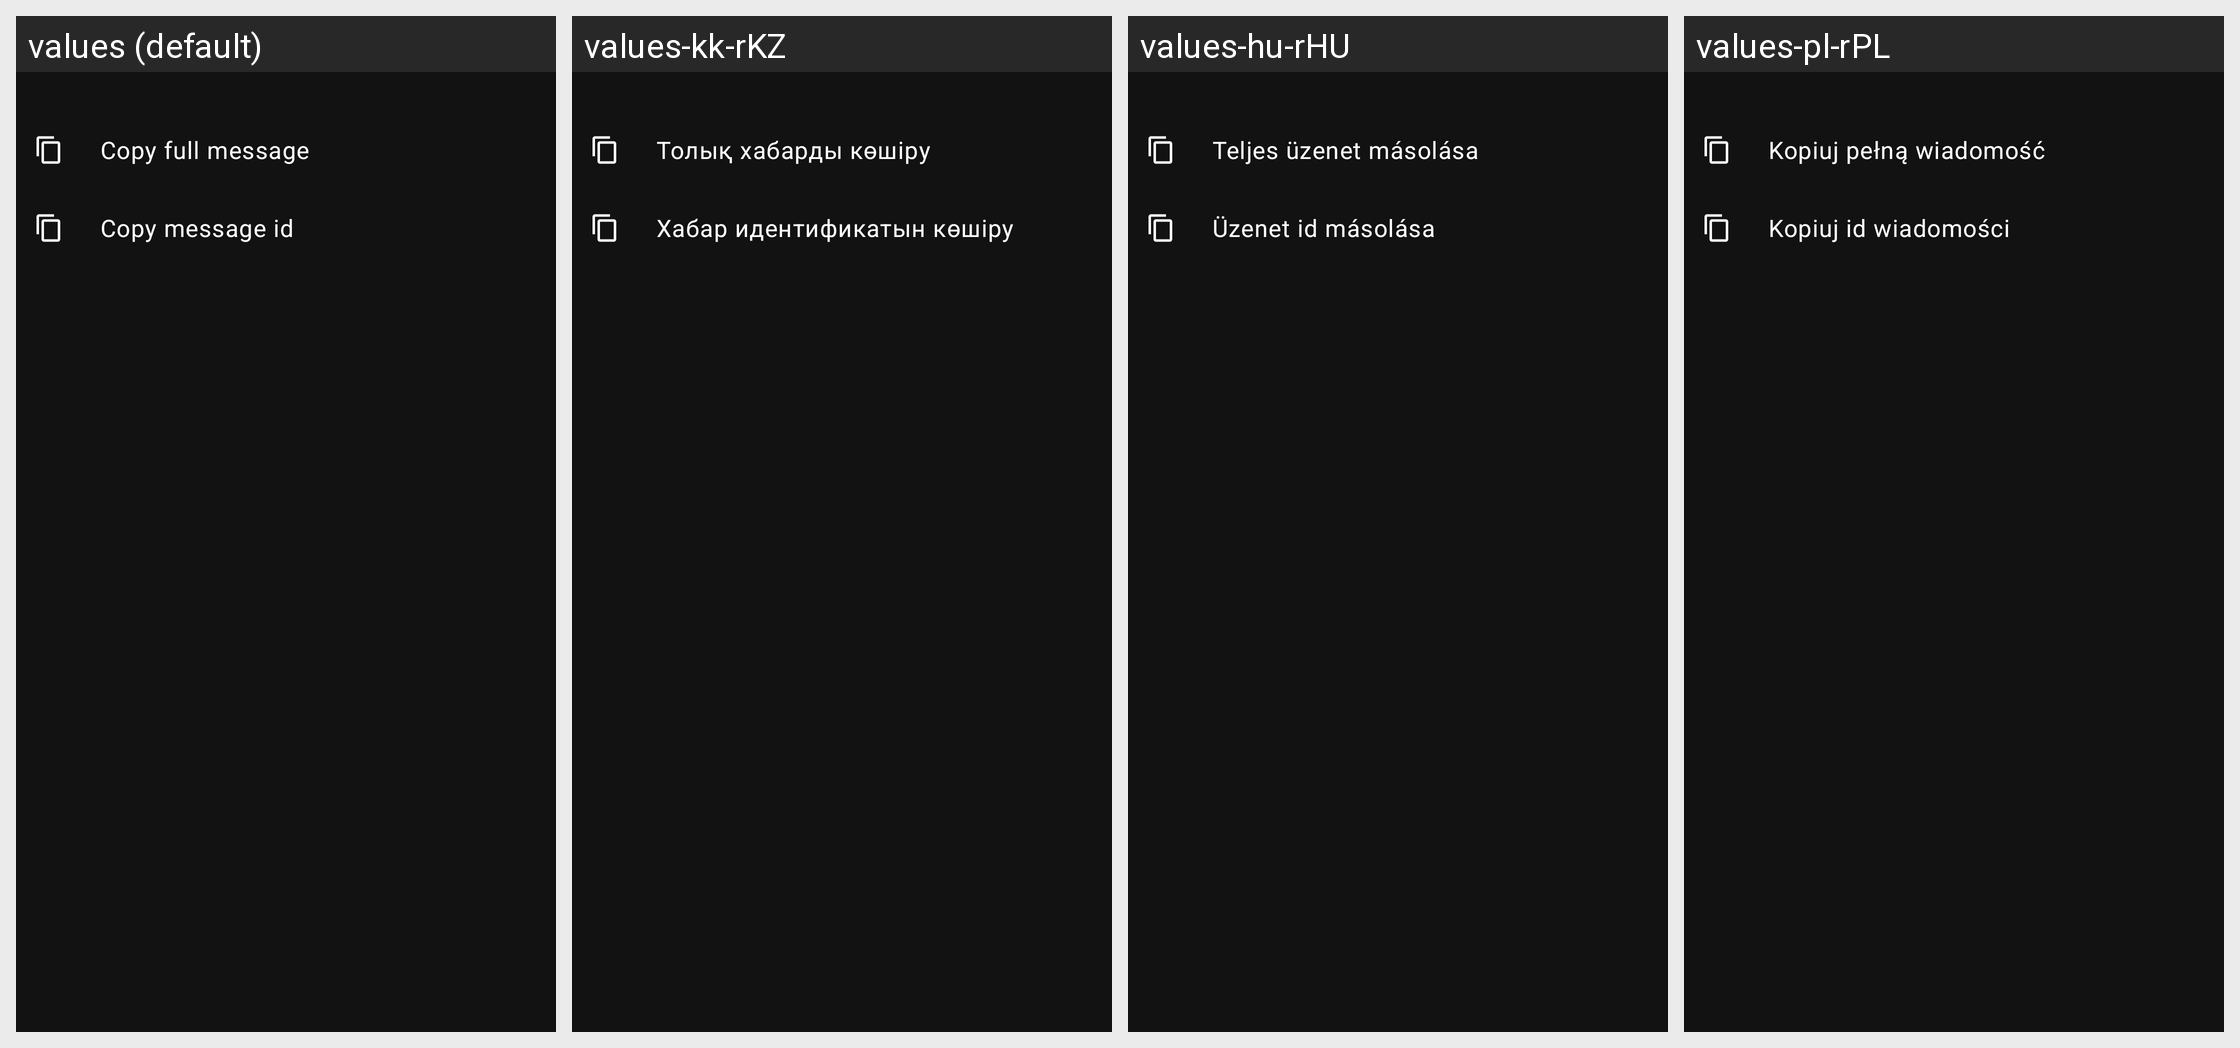

Strings drawn on this Android screen and how each of the app's shown locales translates them:
Android screen res/layout/more_actions_message_bottomsheet.xml rendered under 4 locales, left to right: values (default), values-kk-rKZ, values-hu-rHU, values-pl-rPL. Device: Nexus 5 (rendered at 1080×1920; each locale shown at half size, 540×960, under a caption strip naming it); theme AppTheme.
Other locales in the repository, not shown: values-ar, values-be-rBY, values-ca, values-ca-rES, values-cs, values-cs-rCZ, values-cz, values-de-rDE, values-en, values-en-rAU, values-en-rGB, values-en-rUS, values-es-rES, values-fa-rIR, values-fi-rFI, values-fr-rFR, values-in-rID, values-it, values-ja-rJP, values-nl-rNL, values-or-rIN, values-pt-rBR, values-pt-rPT, values-ru-rRU, values-sr, values-sr-rCS, values-tr-rTR, values-uk-rUA, values-zh-rTW.
Strings drawn on this screen, with the default value and each locale's value (text and hints the layout hard-codes, and strings that could not be matched under every locale, appear in the picture but are not listed):

message_copy_full
  values: Copy full message
  values-kk-rKZ: Толық хабарды көшіру
  values-hu-rHU: Teljes üzenet másolása
  values-pl-rPL: Kopiuj pełną wiadomość

message_copy_id
  values: Copy message id
  values-kk-rKZ: Хабар идентификатын көшіру
  values-hu-rHU: Üzenet id másolása
  values-pl-rPL: Kopiuj id wiadomości
